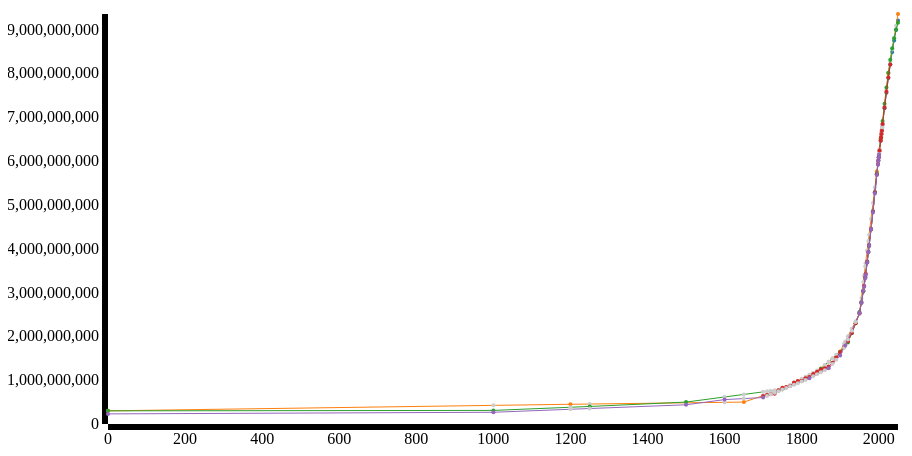
D3 v3 page, settled after 360 driven frames (6 s of simulated time); the page loaded 1 data file(s).


// ── linegraph.js
/**
 * Created by hen on 2/20/14.
 */
	var bbVis, brush, createVis, dataSet, handle, height, margin, svg, svg2, width, sets;

	margin = {
		top: 10,
		right: 10,
		bottom: 30,
		left: 100
	};

	width = 1000 - margin.left - margin.right;

	height = 450 - margin.bottom - margin.top;

	bbVis = {
		x: 0 + 100,
		y: 10,
		w: width - 100,
		h: height
	};

	
	var color = d3.scale.category10();
	
	var dataSet = [];

	svg = d3.select("#vis").append("svg").attr({
			width: width + margin.left + margin.right,
			height: height + margin.top + margin.bottom
		}).append("g").attr({
			transform: "translate(" + margin.left + "," + margin.top + ")"
		});

	
		
	// Many bits and pieces here borrowed from http://bl.ocks.org/mbostock/3884955)
	
	d3.csv("timeline.csv", function(data) {
		
		dataSet = data;
		
			
		// Rebuild the data in a way that preserves the headers but keeps it manageable
		color.domain(d3.keys(dataSet[0]).filter(function(key) {
			return key !== "Year"; 
		}));
			
		sets = color.domain().map(function(name) {
			return {
				name: name,
				values: dataSet.map(function(d, i) {
					if (d[name] != "")
					{
						return {year: d.Year, pop: d[name], name: name, fromset: "original"};
					}
					
					
					var prevval = i;
					var nextval = i;
					while (prevval > 0 && dataSet[prevval][name] == "")
					{
						prevval--;
					}
					while (nextval < dataSet.length - 1 && dataSet[nextval][name] == "")
					{
						nextval++;
					}
					
					if (dataSet[prevval][name] == "" || dataSet[nextval][name] == "")
					{
						return {year: d.Year, pop: d[name], name: name, fromset: "original"};
					}
					
					var newval = +dataSet[prevval][name] + Math.floor(((dataSet[nextval][name] - dataSet[prevval][name]) * ((d.Year - dataSet[prevval].Year)/(dataSet[nextval].Year - dataSet[prevval].Year))));
					
					return {year: d.Year, pop: newval, name: name, fromset: "faked"};
				})
			};
		});
		
		console.log(sets);
		
		return createVis();
	});

	
	createVis = function() {
		var xAxis, xScale, yAxis,  yScale;

		xScale = d3.scale.linear().domain(d3.extent(dataSet, function(d) { return parseInt(d.Year); })).range([0, bbVis.w]);  // define the right domain generically
		
		
		yScale = d3.scale.linear().domain([d3.max(sets, function(s) { 
			return d3.max(s.values, function(v) { 
				return parseInt(v.pop); 
			}); 
		}), 0]).range([0, bbVis.h]);  
		
		
		var xAxis = d3.svg.axis().scale(xScale).orient("bottom")
			.tickFormat(d3.format("d"));
		var yAxis = d3.svg.axis().scale(yScale).orient("left");
		
		svg.append("g")
			.attr("id", "xaxis")
			.attr("transform", "translate(0," + (height) + ")")
			.call(xAxis);
			
		svg.append("g").attr("id", "yaxis").call(yAxis);
		
		
		// Make lines
		function cleanup(cleanarray)
		{
			for (i = 0; i < cleanarray.length; i++)
			{
				if (cleanarray[i].pop == "")
				{
					cleanarray.splice(i, 1);
					i--;
				}
			}
			return cleanarray;
		}
		
		var line = d3.svg.line()
			.interpolate("linear")
			.x(function(d) { 
				return xScale(d.year); 
			})
			.y(function(d) { 
				return yScale(d.pop); 
			});
			
		var dot = d3.svg.line()
			.interpolate("linear")
			.x(function(d) { 
				return xScale(d.year); 
			})
			.y(function(d) { 
				return yScale(d.pop); 
			});
		
		var set = svg.selectAll(".set")
			.data(sets)
			.enter()
			.append("g")
			.attr("class", "set");
		
		set.append("path")
			.attr("class", "line")
			.attr("d", function(d) {
				return line(cleanup(d.values)); 
			})
			.style("stroke", function(d) { return color(d.name); })
			.attr("fill", "none");
		
			
		var point = set.append("g")
			.attr("class", "dots");
		
		point.selectAll('circle')
			.data(function(d) { 
				return d.values
			})
			.enter()
			.append('circle')
			.attr("cx", function(d) {
				return xScale(d.year);
			})
			.attr("cy", function(d) {
				return yScale(d.pop) })
			.attr("fill", function(d){
				if (d.fromset != "original")
				{
					return "#cccccc";
				}
				return color(d.name);
			})
			.attr("r", 2);
	};


### data: timeline.csv
Year, United States Census Bureau, Population Reference Bureau, United Nations Department of Economic an…, HYDE, Maddison
0, , 300000000, 300000000, , 230820000, 
1000, , , 310000000, , 267573000, 
1200, , 450000000, , , , 
1250, , , 400000000, , , 
1500, , , 500000000, , 438428000, 
1600, , , , , 556148000, 
1650, , 500000000, , , , 
1700, , , , 640035774, 603490000, 
1710, , , , 662378306, , 
1720, , , , 679615896, , 
1730, , , , 689283580, , 
1740, , , , 769991547, , 
1750, , 795000000, 791000000, 824276110, , 
1760, , , , 846137329, , 
1770, , , , 864445832, , 
1780, , , , 949409344, , 
1790, , , , 982617842, , 
1800, , , 978000000, 980851296, , 
1810, , , , 1045073963, , 
1820, , , , 1069841690, 1041834000, 
1830, , , , 1138392564, , 
1840, , , , 1192729394, , 
1850, , 1265000000, 1262000000, 1244327949, , 
1860, , , , 1270044073, , 
1870, , , , 1309430136, 1271915000, 
1880, , , , 1397685022, , 
1890, , , , 1516025314, , 
1900, , 1656000000, 1650000000, 1633848213, 1563622000, 
1910, , , 1750000000, 1753594443, , 
1913, , , , , 1791091000, 
1920, , , 1860000000, 1888034127, , 
1930, , , 2070000000, 2073363421, , 
1940, , , 2300000000, 2299541939, , 
1950, 2555974605, 2516000000, 2529346000, 2528313293, 2524324000, 
1955, 2780923093, , 2763453000, 2767727535, 2766471000, 
1960, 3041697768, , 3023358000, 3035624545, 3038795000, 
1962, 3138922062, , , 3155862958, 3132691000, 
1965, 3349287332, , 3331670000, 3351348699, 3328882000, 
1966, 3419728217, , , 3420389193, 3397631000, 
1970, 3711961664, , 3685777000, 3696590163, 3685058000, 
1973, 3941550996, , , 3923325629, 3916489000, 
1975, 4088611586, , 4061317000, 4073741819, 4065408000, 
1980, 4452547522, , 4437609000, 4442296596, 4435598000, 
1985, 4852051940, , 4846247000, 4843949085, 4830813000, 
1990, 5283687429, , 5290452000, 5279521283, 5259502000, 
1995, 5696676739, 5760000000, 5713073000, 5692354537, 5677287000, 
1998, 5932090951, , , 5930407103, 5914930000, 
1999, 6008254795, , , 6008326071, 5997967000, 
2000, 6083550220, , 6115367000, 6085574386, 6071144000, 
2001, 6159242510, , , , 6149006000, 
2002, 6234361771, 6215000000, , 6238183321, , 
2005, 6456443080, 6477000000, 6512276000, 6464751609, , 
2006, 6530984631, 6555000000, , 6540285038, , 
2007, 6606214786, 6625000000, , 6615854053, , 
2008, 6681112529, 6705000000, , 6691483957, , 
2009, 6755987239, , , , , 
2010, 6830586985, , 6908688000, 6842925208, , 
2015, 7200008584, , 7302186000, 7219433211, , 
2020, 7557514266, , 7674833000, 7577890552, , 
2025, 7892758722, 8000000000, 8011533000, 7905241284, , 
... 5 more rows